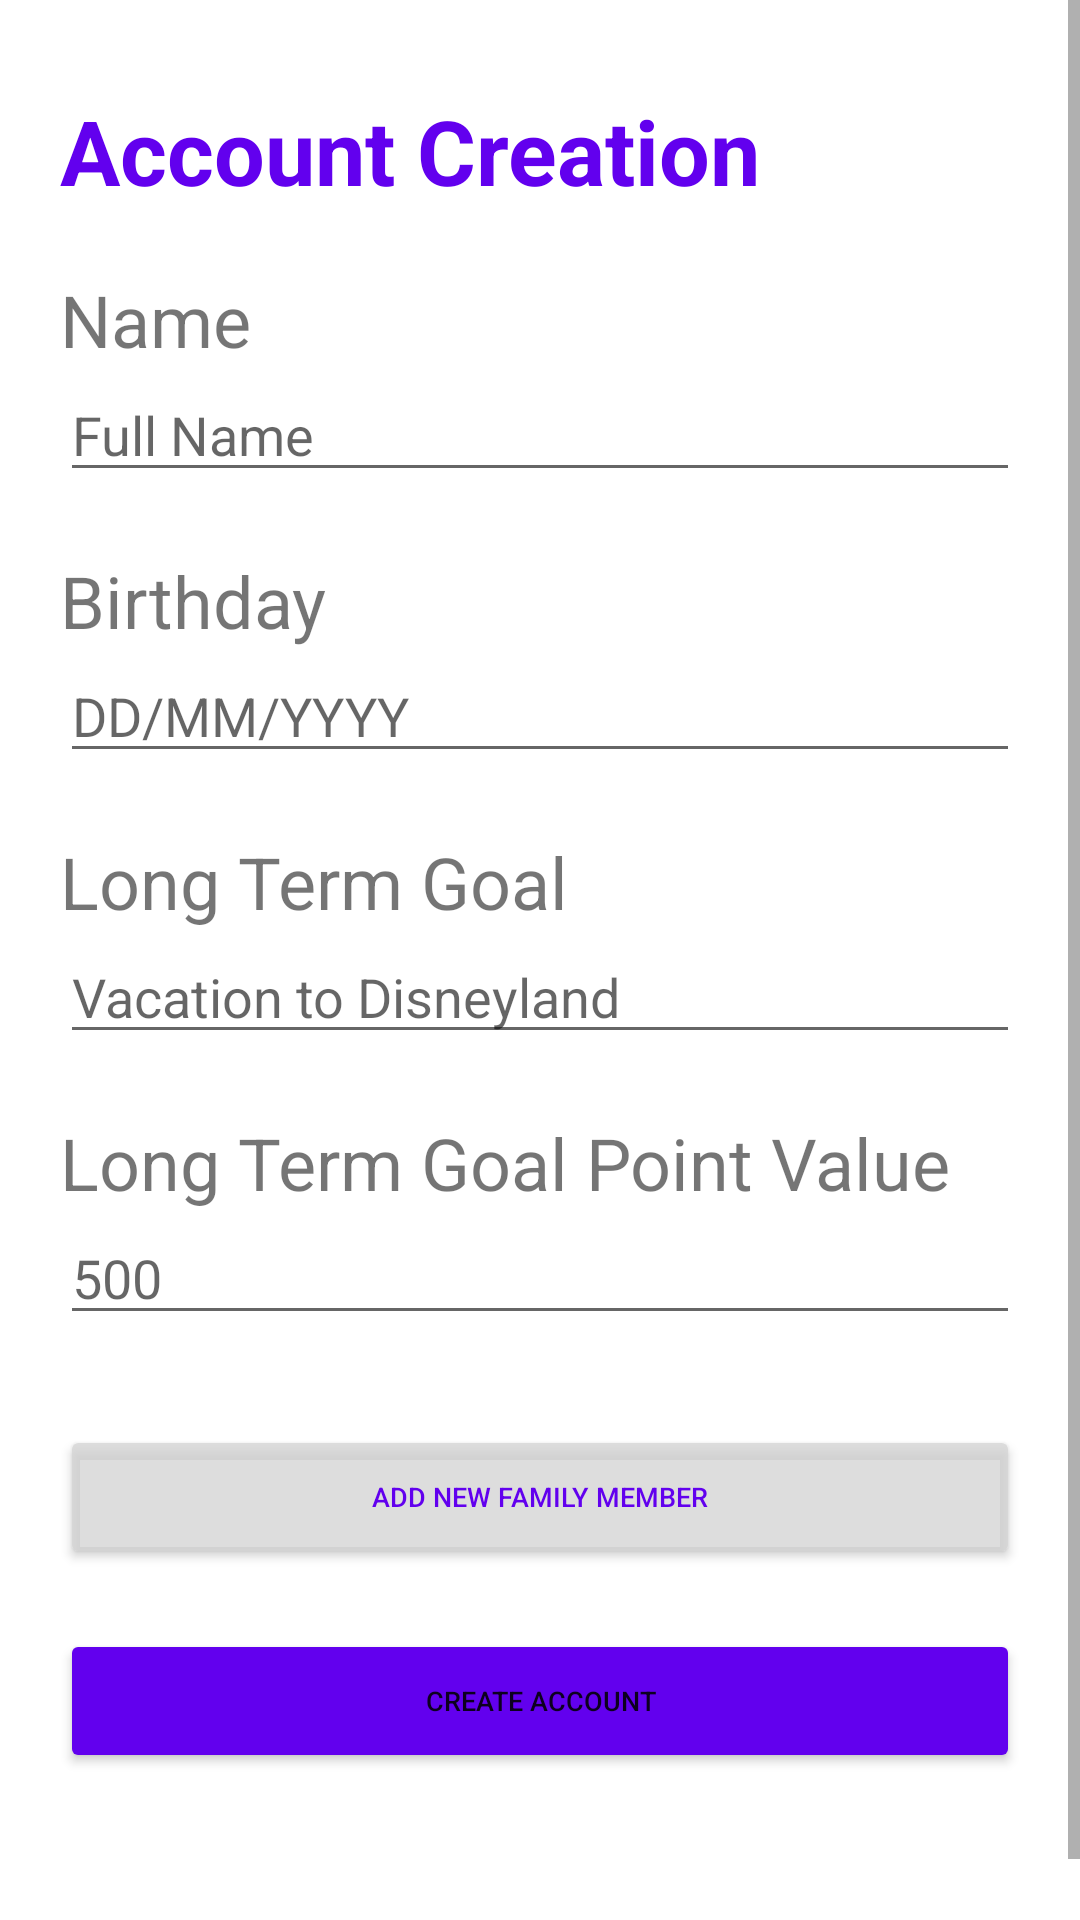

This screen was rendered from an Android layout file. Write that file and the resources it references.
<!-- AndroidManifest.xml: application theme Theme.ChoreRewards -->
<!-- res/layout/activity_account_creation.xml -->
<?xml version="1.0" encoding="utf-8"?>
<LinearLayout
    xmlns:android="http://schemas.android.com/apk/res/android"
    xmlns:app="http://schemas.android.com/apk/res-auto"
    xmlns:tools="http://schemas.android.com/tools"
    android:orientation="horizontal"
    android:layout_height="match_parent"
    android:layout_width="match_parent">

    <ScrollView
        android:id="@+id/scrollView2"
        android:layout_width="match_parent"
        android:layout_height="match_parent">

        <LinearLayout
            android:layout_width="match_parent"
            android:layout_height="wrap_content"
            android:orientation="vertical"
            android:paddingLeft="20dip"
            android:paddingTop="30dip"
            android:paddingRight="20dip"
            android:paddingBottom="50dip"
            tools:context=".MainActivity">

            <TextView
                android:id="@+id/tvLTGName"
                android:layout_width="match_parent"
                android:layout_height="wrap_content"
                android:layout_weight="1"
                android:gravity="center_vertical"
                android:text="Account Creation"
                android:textColor="@color/purple_500"
                android:textStyle="bold"
                android:textSize="30sp" />

            <TextView
                android:id="@+id/tvAccountHolderName"
                android:layout_width="match_parent"
                android:layout_height="match_parent"
                android:layout_marginTop="20dip"
                android:layout_weight=".7"
                android:gravity="center_vertical"
                android:text="Name"
                android:textSize="24sp" />

            <EditText
                android:id="@+id/tvRewardToRedeem"
                android:layout_width="match_parent"
                android:layout_height="wrap_content"
                android:layout_weight="1"
                android:ems="10"
                android:hint='Full Name'
                android:inputType="textPersonName" />

            <TextView
                android:id="@+id/tvAccountHolderBirthday"
                android:layout_width="match_parent"
                android:layout_height="match_parent"
                android:layout_marginTop="20dip"
                android:layout_weight=".7"
                android:gravity="center_vertical"
                android:text="Birthday"
                android:textSize="24sp" />

            <EditText
                android:id="@+id/editTextDate"
                android:layout_width="match_parent"
                android:layout_height="wrap_content"
                android:layout_weight="1"
                android:ems="10"
                android:hint="DD/MM/YYYY"
                android:inputType="date" />

            <TextView
                android:id="@+id/tvLTGNameAccountCreation"
                android:layout_width="match_parent"
                android:layout_height="match_parent"
                android:layout_marginTop="20dip"
                android:layout_weight=".7"
                android:gravity="center_vertical"
                android:text="Long Term Goal"
                android:textSize="24sp" />

            <EditText
                android:id="@+id/etLTGNameAccountCreation"
                android:layout_width="match_parent"
                android:layout_height="wrap_content"
                android:layout_weight="1"
                android:hint="Vacation to Disneyland"
                android:ems="10" />

            <TextView
                android:id="@+id/tvLTGPointValueAccountCreation"
                android:layout_width="match_parent"
                android:layout_height="match_parent"
                android:layout_marginTop="20dip"
                android:layout_weight=".7"
                android:gravity="center_vertical"
                android:text="Long Term Goal Point Value"
                android:textSize="24sp" />

            <EditText
                android:id="@+id/etLTGPointValueAccountCreation"
                android:layout_width="match_parent"
                android:layout_height="wrap_content"
                android:layout_weight="1"
                android:hint="500"
                android:ems="10" />

            <ListView
                android:id="@+id/lvFamilyMembers"
                android:layout_width="match_parent"
                android:layout_height="wrap_content"
                android:divider="@null"
                android:dividerHeight="0dp"
                android:padding="5dp"
                android:scrollbarThumbVertical="@android:color/white"
                android:layout_weight="1" />

            <Button
                android:id="@+id/btnAddChore"
                android:layout_width="match_parent"
                android:layout_height="match_parent"
                android:layout_weight=".3"
                android:backgroundTint="#C6D3D3D3"
                android:textColor="@color/purple_500"
                android:layout_marginTop="20dip"
                android:text="Add New Family Member"
                android:textSize="9sp" />

            <Button
                android:id="@+id/btnChangeLTGSubmit"
                android:layout_width="match_parent"
                android:layout_height="wrap_content"
                android:layout_marginTop="20dp"
                android:layout_marginBottom="20dp"
                android:layout_weight=".3"
                android:text="CREATE ACCOUNT"
                android:backgroundTint="@color/purple_500"
                android:textSize="9sp" />

        </LinearLayout>
    </ScrollView>
</LinearLayout>
<!-- resources referenced by this layout -->
<resources>
  <style name="Theme.ChoreRewards" parent="Theme.MaterialComponents.DayNight.DarkActionBar">
          
          <item name="colorPrimary">@color/purple_500</item>
          <item name="colorPrimaryVariant">@color/purple_700</item>
          <item name="colorOnPrimary">@color/white</item>
          
          <item name="colorSecondary">@color/teal_200</item>
          <item name="colorSecondaryVariant">@color/teal_700</item>
          <item name="colorOnSecondary">@color/black</item>
          
          <item name="android:statusBarColor" tools:targetApi="l">?attr/colorPrimaryVariant</item>
          
      </style>
  <!-- not gathered from this repository: default colours our renderer supplied (Android Studio template values) -->
  <color name="purple_500">#FF6200EE</color>
  <color name="purple_700">#FF3700B3</color>
  <color name="teal_200">#FF03DAC5</color>
  <color name="teal_700">#FF018786</color>
  <color name="black">#FF000000</color>
  <color name="white">#FFFFFFFF</color>
</resources>
